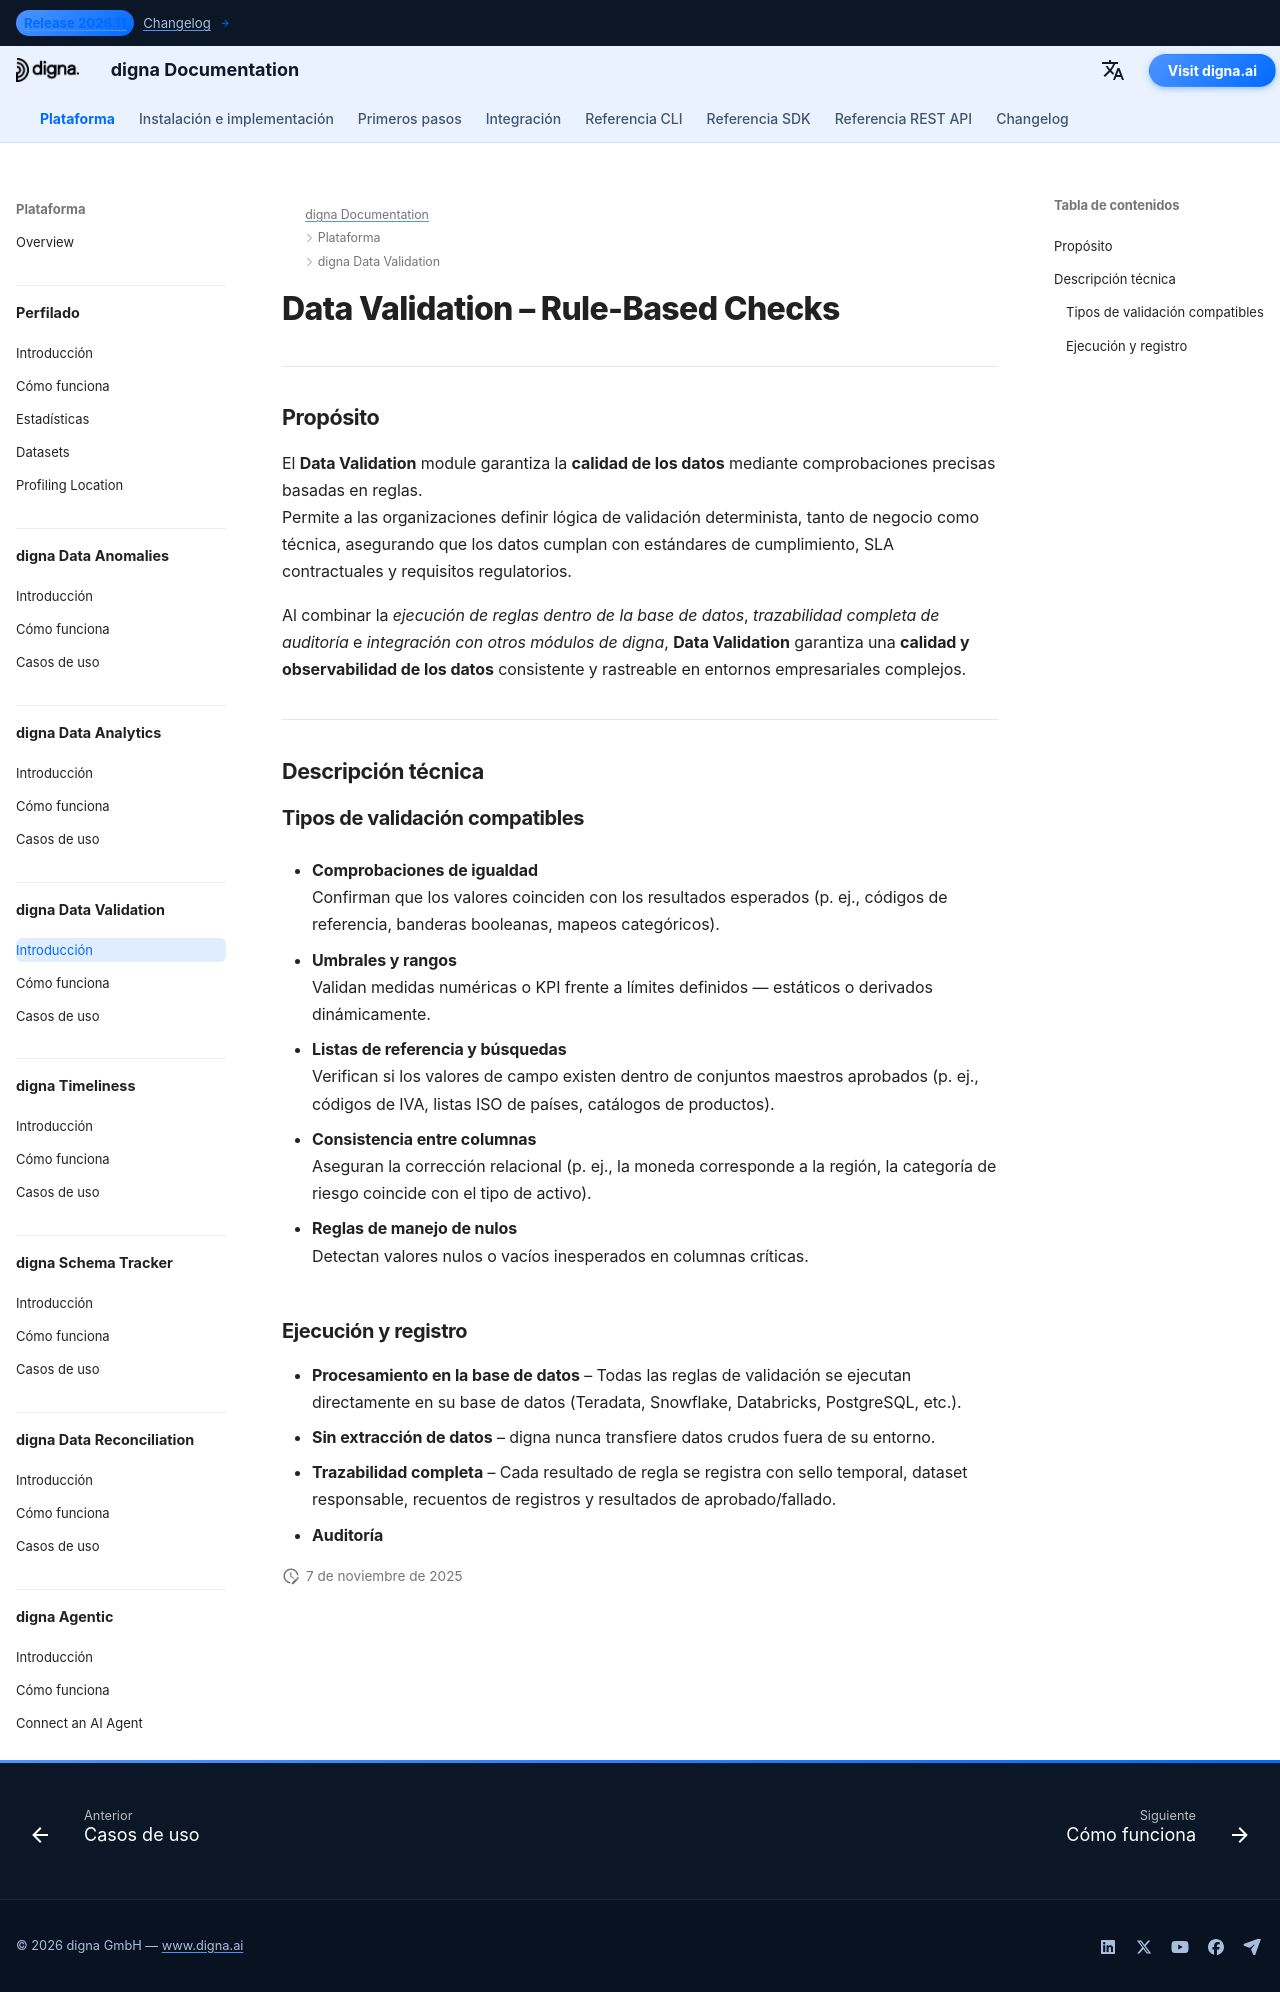

repository: dignaai/digna-docs · page: es/platform/data_validation/Introduction/index.html · generator: mkdocs

---
title: Data Validation – Comprobaciones basadas en reglas para cumplimiento y auditabilidad | Documentación de digna
description: Descubra cómo digna Data Validation aplica comprobaciones deterministas basadas en reglas con umbrales, rangos y listas de referencia. Asegure cumplimiento, auditabilidad e informes regulatorios en finanzas, salud y otras industrias sensibles a los datos.
image: /assets/logo_square.png
keywords:
  - Data Validation
  - comprobaciones de datos basadas en reglas
  - calidad de datos
  - calidad de la información
  - observabilidad de datos
  - umbrales y rangos
  - validación con listas de referencia
  - auditabilidad
  - monitorización del cumplimiento
  - digna Data Validation
lang: es
robots: index, follow
og_title: Data Validation – Comprobaciones basadas en reglas para cumplimiento y auditabilidad | Documentación de digna
og_description: digna Data Validation aplica comprobaciones deterministas basadas en reglas con umbrales, rangos y listas de referencia. Diseñado para industrias reguladas, garantiza cumplimiento, transparencia y auditabilidad.
og_image: /assets/logo_square.png
og_type: article
twitter_card: summary_large_image
---

# Data Validation – Rule-Based Checks
<h1 style="display:none;">Módulo impulsado por IA Data Validation para la calidad y la observabilidad de los datos – digna</h1>

---

## Propósito

El **Data Validation** module garantiza la **calidad de los datos** mediante comprobaciones precisas basadas en reglas.  
Permite a las organizaciones definir lógica de validación determinista, tanto de negocio como técnica, asegurando que los datos cumplan con estándares de cumplimiento, SLA contractuales y requisitos regulatorios.

Al combinar la *ejecución de reglas dentro de la base de datos*, *trazabilidad completa de auditoría* e *integración con otros módulos de digna*, **Data Validation** garantiza una **calidad y observabilidad de los datos** consistente y rastreable en entornos empresariales complejos.

---

## Descripción técnica

### Tipos de validación compatibles

- **Comprobaciones de igualdad**  
  Confirman que los valores coinciden con los resultados esperados (p. ej., códigos de referencia, banderas booleanas, mapeos categóricos).

- **Umbrales y rangos**  
  Validan medidas numéricas o KPI frente a límites definidos — estáticos o derivados dinámicamente.

- **Listas de referencia y búsquedas**  
  Verifican si los valores de campo existen dentro de conjuntos maestros aprobados (p. ej., códigos de IVA, listas ISO de países, catálogos de productos).

- **Consistencia entre columnas**  
  Aseguran la corrección relacional (p. ej., la moneda corresponde a la región, la categoría de riesgo coincide con el tipo de activo).

- **Reglas de manejo de nulos**  
  Detectan valores nulos o vacíos inesperados en columnas críticas.

### Ejecución y registro

- **Procesamiento en la base de datos** – Todas las reglas de validación se ejecutan directamente en su base de datos (Teradata, Snowflake, Databricks, PostgreSQL, etc.).  
- **Sin extracción de datos** – digna nunca transfiere datos crudos fuera de su entorno.  
- **Trazabilidad completa** – Cada resultado de regla se registra con sello temporal, dataset responsable, recuentos de registros y resultados de aprobado/fallado.  
- **Auditoría**
